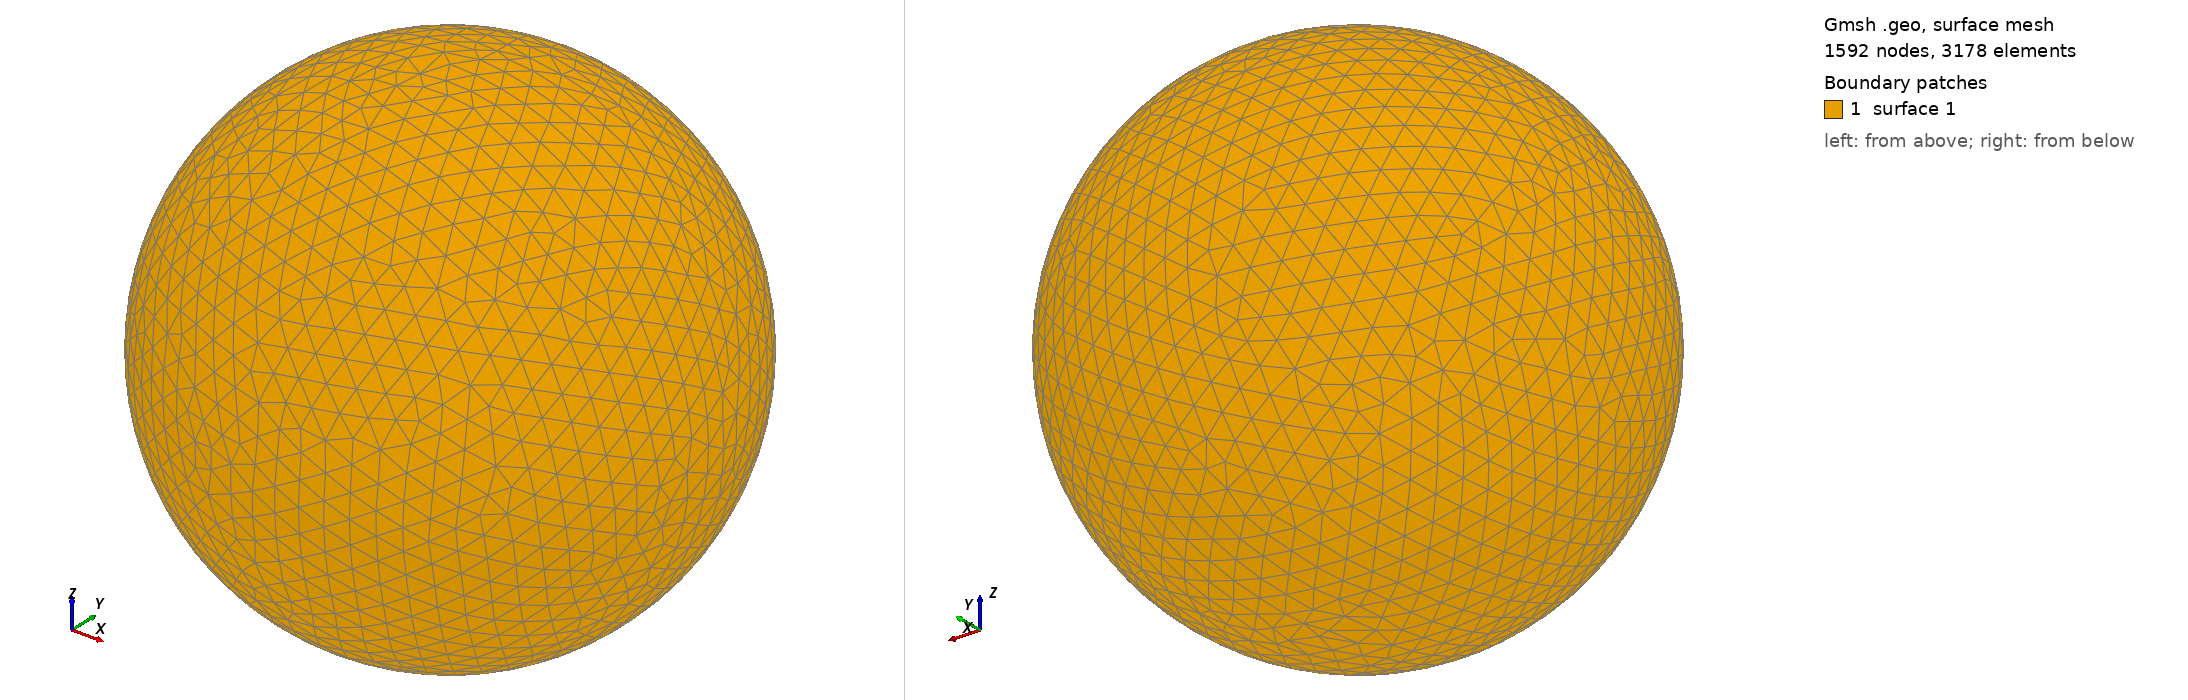

Gmsh geometry script, surface-meshed: 1592 nodes, 3178 surface elements. Boundary patches (legend numbers): 1 surface 1. Left view from above one corner, right view from below the opposite corner. The script declares no physical surfaces, so the legend lists its geometric surfaces. The drawing asked Gmsh for element sizes between 1% and 20% of the model's largest extent; the script's own settings can give other sizes.

=== shot2158.geo (drawn) ===
SetFactory("OpenCASCADE");
Point(1) = {0,0,0,0};
Sphere(1) = {0,0,0,0.24130000};
MeshSize{ PointsOf{ Surface{:}; } } = 0.024130000;
Mesh.ElementOrder=1;
Mesh.Format=39;
